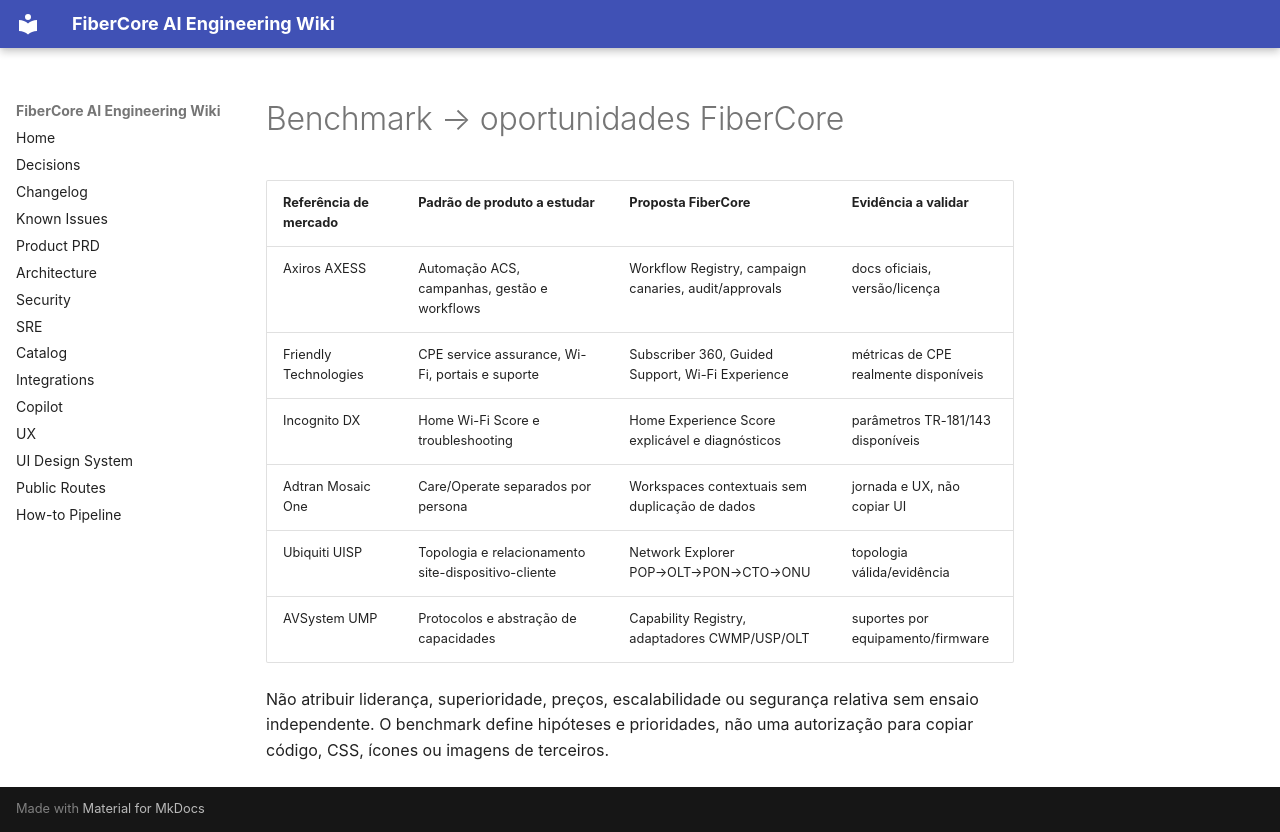

repository: keslleykledston/44-fibercore_ai · page: addenda/v2.2/docs/product/BENCHMARK_TO_FEATURES/index.html · generator: mkdocs

# Benchmark → oportunidades FiberCore

| Referência de mercado | Padrão de produto a estudar | Proposta FiberCore | Evidência a validar |
|---|---|---|---|
| Axiros AXESS | Automação ACS, campanhas, gestão e workflows | Workflow Registry, campaign canaries, audit/approvals | docs oficiais, versão/licença |
| Friendly Technologies | CPE service assurance, Wi-Fi, portais e suporte | Subscriber 360, Guided Support, Wi-Fi Experience | métricas de CPE realmente disponíveis |
| Incognito DX | Home Wi-Fi Score e troubleshooting | Home Experience Score explicável e diagnósticos | parâmetros TR-181/143 disponíveis |
| Adtran Mosaic One | Care/Operate separados por persona | Workspaces contextuais sem duplicação de dados | jornada e UX, não copiar UI |
| Ubiquiti UISP | Topologia e relacionamento site-dispositivo-cliente | Network Explorer POP→OLT→PON→CTO→ONU | topologia válida/evidência |
| AVSystem UMP | Protocolos e abstração de capacidades | Capability Registry, adaptadores CWMP/USP/OLT | suportes por equipamento/firmware |

Não atribuir liderança, superioridade, preços, escalabilidade ou segurança relativa sem ensaio independente. O benchmark define hipóteses e prioridades, não uma autorização para copiar código, CSS, ícones ou imagens de terceiros.
